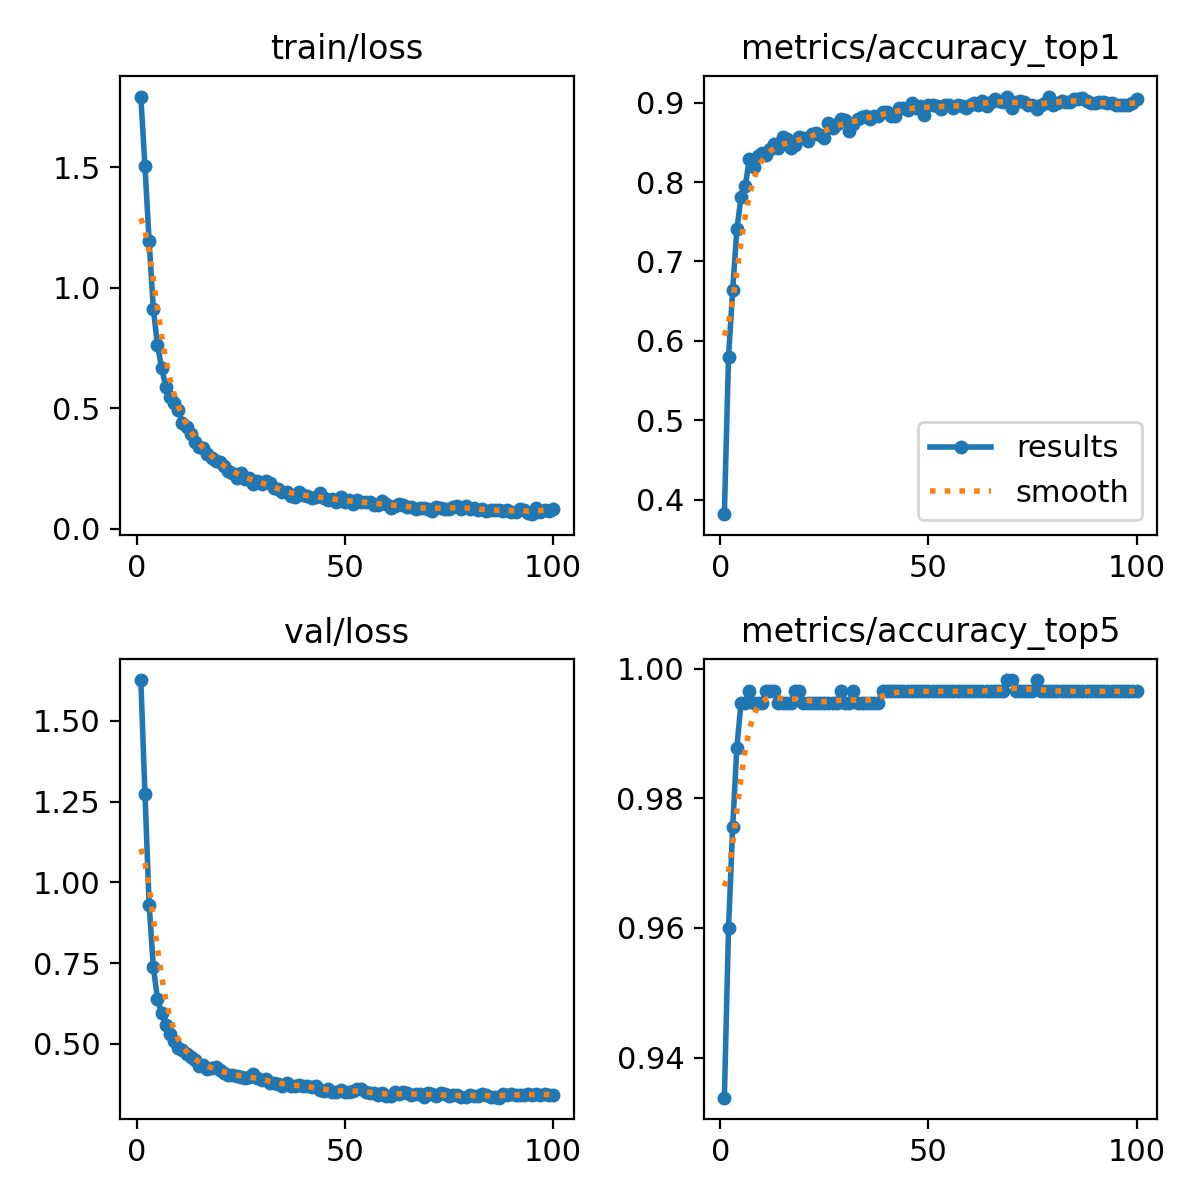

Data behind this chart, as committed beside it:
epoch, time, train/loss, metrics/accuracy_top1, metrics/accuracy_top5, val/loss, lr/pg0, lr/pg1, lr/pg2, lr/pg3, lr/pg4, lr/pg5, lr/pg6, lr/pg7
1, 2.188, 1.794, 0.3815, 0.9338, 1.627, 0.0009841, 0.000328, 0.0009841, 0.000328, 0.0009841, 0.000328, 0.0009841, 0.000328
2, 3.514, 1.505, 0.5801, 0.9599, 1.275, 0.001964, 0.0006548, 0.001964, 0.0006548, 0.001964, 0.0006548, 0.001964, 0.0006548
3, 4.667, 1.193, 0.6638, 0.9756, 0.9306, 0.002925, 0.000975, 0.002925, 0.000975, 0.002925, 0.000975, 0.002925, 0.000975
4, 5.803, 0.9136, 0.7404, 0.9878, 0.7392, 0.002911, 0.0009703, 0.002911, 0.0009703, 0.002911, 0.0009703, 0.002911, 0.0009703
5, 6.967, 0.7616, 0.7805, 0.9948, 0.6397, 0.002881, 0.0009604, 0.002881, 0.0009604, 0.002881, 0.0009604, 0.002881, 0.0009604
6, 8.107, 0.6678, 0.7944, 0.9948, 0.595, 0.002851, 0.0009505, 0.002851, 0.0009505, 0.002851, 0.0009505, 0.002851, 0.0009505
7, 9.248, 0.5881, 0.8293, 0.9965, 0.5592, 0.002822, 0.0009406, 0.002822, 0.0009406, 0.002822, 0.0009406, 0.002822, 0.0009406
8, 10.39, 0.545, 0.8188, 0.9948, 0.5308, 0.002792, 0.0009307, 0.002792, 0.0009307, 0.002792, 0.0009307, 0.002792, 0.0009307
9, 11.54, 0.5215, 0.8327, 0.9948, 0.5094, 0.002762, 0.0009208, 0.002762, 0.0009208, 0.002762, 0.0009208, 0.002762, 0.0009208
10, 12.68, 0.4931, 0.8362, 0.9948, 0.4858, 0.002733, 0.0009109, 0.002733, 0.0009109, 0.002733, 0.0009109, 0.002733, 0.0009109
11, 13.82, 0.4366, 0.8345, 0.9965, 0.4803, 0.002703, 0.000901, 0.002703, 0.000901, 0.002703, 0.000901, 0.002703, 0.000901
12, 14.99, 0.4204, 0.8415, 0.9965, 0.4669, 0.002673, 0.0008911, 0.002673, 0.0008911, 0.002673, 0.0008911, 0.002673, 0.0008911
13, 16.12, 0.3915, 0.8484, 0.9965, 0.4583, 0.002644, 0.0008812, 0.002644, 0.0008812, 0.002644, 0.0008812, 0.002644, 0.0008812
14, 17.24, 0.3596, 0.8432, 0.9948, 0.4494, 0.002614, 0.0008713, 0.002614, 0.0008713, 0.002614, 0.0008713, 0.002614, 0.0008713
15, 18.4, 0.3375, 0.8571, 0.9948, 0.4321, 0.002584, 0.0008614, 0.002584, 0.0008614, 0.002584, 0.0008614, 0.002584, 0.0008614
16, 19.53, 0.3343, 0.8537, 0.9948, 0.4332, 0.002554, 0.0008515, 0.002554, 0.0008515, 0.002554, 0.0008515, 0.002554, 0.0008515
17, 20.7, 0.3102, 0.8432, 0.9948, 0.4225, 0.002525, 0.0008416, 0.002525, 0.0008416, 0.002525, 0.0008416, 0.002525, 0.0008416
18, 21.85, 0.294, 0.8467, 0.9965, 0.4249, 0.002495, 0.0008317, 0.002495, 0.0008317, 0.002495, 0.0008317, 0.002495, 0.0008317
19, 23.01, 0.2797, 0.8571, 0.9965, 0.4274, 0.002465, 0.0008218, 0.002465, 0.0008218, 0.002465, 0.0008218, 0.002465, 0.0008218
20, 24.14, 0.2782, 0.8554, 0.9948, 0.4178, 0.002436, 0.0008119, 0.002436, 0.0008119, 0.002436, 0.0008119, 0.002436, 0.0008119
21, 25.3, 0.2616, 0.8519, 0.9948, 0.4101, 0.002406, 0.000802, 0.002406, 0.000802, 0.002406, 0.000802, 0.002406, 0.000802
22, 26.42, 0.2403, 0.8606, 0.9948, 0.402, 0.002376, 0.0007921, 0.002376, 0.0007921, 0.002376, 0.0007921, 0.002376, 0.0007921
23, 27.61, 0.2321, 0.8624, 0.9948, 0.4048, 0.002347, 0.0007822, 0.002347, 0.0007822, 0.002347, 0.0007822, 0.002347, 0.0007822
24, 28.75, 0.2111, 0.8589, 0.9948, 0.4015, 0.002317, 0.0007723, 0.002317, 0.0007723, 0.002317, 0.0007723, 0.002317, 0.0007723
25, 29.91, 0.2305, 0.8554, 0.9948, 0.3979, 0.002287, 0.0007624, 0.002287, 0.0007624, 0.002287, 0.0007624, 0.002287, 0.0007624
26, 31.02, 0.2071, 0.8746, 0.9948, 0.3942, 0.002257, 0.0007525, 0.002257, 0.0007525, 0.002257, 0.0007525, 0.002257, 0.0007525
27, 32.21, 0.2116, 0.8676, 0.9948, 0.3983, 0.002228, 0.0007426, 0.002228, 0.0007426, 0.002228, 0.0007426, 0.002228, 0.0007426
28, 33.33, 0.1832, 0.8728, 0.9948, 0.4063, 0.002198, 0.0007327, 0.002198, 0.0007327, 0.002198, 0.0007327, 0.002198, 0.0007327
29, 34.51, 0.1975, 0.8798, 0.9965, 0.3938, 0.002168, 0.0007228, 0.002168, 0.0007228, 0.002168, 0.0007228, 0.002168, 0.0007228
30, 35.63, 0.1857, 0.878, 0.9948, 0.3879, 0.002139, 0.0007129, 0.002139, 0.0007129, 0.002139, 0.0007129, 0.002139, 0.0007129
31, 36.8, 0.1955, 0.8641, 0.9948, 0.3923, 0.002109, 0.000703, 0.002109, 0.000703, 0.002109, 0.000703, 0.002109, 0.000703
32, 37.93, 0.1877, 0.8728, 0.9965, 0.3796, 0.002079, 0.0006931, 0.002079, 0.0006931, 0.002079, 0.0006931, 0.002079, 0.0006931
33, 39.08, 0.1703, 0.8798, 0.9948, 0.3796, 0.00205, 0.0006832, 0.00205, 0.0006832, 0.00205, 0.0006832, 0.00205, 0.0006832
34, 40.24, 0.1649, 0.8815, 0.9948, 0.3755, 0.00202, 0.0006733, 0.00202, 0.0006733, 0.00202, 0.0006733, 0.00202, 0.0006733
35, 41.4, 0.1517, 0.8833, 0.9948, 0.3706, 0.00199, 0.0006634, 0.00199, 0.0006634, 0.00199, 0.0006634, 0.00199, 0.0006634
36, 42.55, 0.1532, 0.8798, 0.9948, 0.3789, 0.001961, 0.0006535, 0.001961, 0.0006535, 0.001961, 0.0006535, 0.001961, 0.0006535
37, 43.69, 0.1344, 0.8833, 0.9948, 0.3702, 0.001931, 0.0006436, 0.001931, 0.0006436, 0.001931, 0.0006436, 0.001931, 0.0006436
38, 44.82, 0.1305, 0.8833, 0.9948, 0.37, 0.001901, 0.0006337, 0.001901, 0.0006337, 0.001901, 0.0006337, 0.001901, 0.0006337
39, 45.98, 0.152, 0.8885, 0.9965, 0.3736, 0.001871, 0.0006238, 0.001871, 0.0006238, 0.001871, 0.0006238, 0.001871, 0.0006238
40, 47.16, 0.1403, 0.8885, 0.9965, 0.3686, 0.001842, 0.0006139, 0.001842, 0.0006139, 0.001842, 0.0006139, 0.001842, 0.0006139
41, 48.33, 0.136, 0.8833, 0.9965, 0.369, 0.001812, 0.000604, 0.001812, 0.000604, 0.001812, 0.000604, 0.001812, 0.000604
42, 49.47, 0.1265, 0.8833, 0.9965, 0.3667, 0.001782, 0.0005941, 0.001782, 0.0005941, 0.001782, 0.0005941, 0.001782, 0.0005941
43, 50.68, 0.1302, 0.8937, 0.9965, 0.3702, 0.001753, 0.0005842, 0.001753, 0.0005842, 0.001753, 0.0005842, 0.001753, 0.0005842
44, 51.83, 0.1478, 0.8937, 0.9965, 0.3563, 0.001723, 0.0005743, 0.001723, 0.0005743, 0.001723, 0.0005743, 0.001723, 0.0005743
45, 52.99, 0.1252, 0.8902, 0.9965, 0.3547, 0.001693, 0.0005644, 0.001693, 0.0005644, 0.001693, 0.0005644, 0.001693, 0.0005644
46, 54.13, 0.1182, 0.899, 0.9965, 0.3591, 0.001664, 0.0005545, 0.001664, 0.0005545, 0.001664, 0.0005545, 0.001664, 0.0005545
47, 55.32, 0.1233, 0.8937, 0.9965, 0.3519, 0.001634, 0.0005446, 0.001634, 0.0005446, 0.001634, 0.0005446, 0.001634, 0.0005446
48, 56.47, 0.1101, 0.8955, 0.9965, 0.352, 0.001604, 0.0005347, 0.001604, 0.0005347, 0.001604, 0.0005347, 0.001604, 0.0005347
49, 57.59, 0.1303, 0.885, 0.9965, 0.3559, 0.001574, 0.0005248, 0.001574, 0.0005248, 0.001574, 0.0005248, 0.001574, 0.0005248
50, 58.75, 0.1116, 0.8972, 0.9965, 0.3515, 0.001545, 0.0005149, 0.001545, 0.0005149, 0.001545, 0.0005149, 0.001545, 0.0005149
51, 59.92, 0.1192, 0.8972, 0.9965, 0.3523, 0.001515, 0.000505, 0.001515, 0.000505, 0.001515, 0.000505, 0.001515, 0.000505
52, 61.08, 0.103, 0.8955, 0.9965, 0.3542, 0.001485, 0.0004951, 0.001485, 0.0004951, 0.001485, 0.0004951, 0.001485, 0.0004951
53, 62.22, 0.1171, 0.892, 0.9965, 0.3593, 0.001456, 0.0004852, 0.001456, 0.0004852, 0.001456, 0.0004852, 0.001456, 0.0004852
54, 63.39, 0.1106, 0.8972, 0.9965, 0.3608, 0.001426, 0.0004753, 0.001426, 0.0004753, 0.001426, 0.0004753, 0.001426, 0.0004753
55, 64.51, 0.1095, 0.8972, 0.9965, 0.3511, 0.001396, 0.0004654, 0.001396, 0.0004654, 0.001396, 0.0004654, 0.001396, 0.0004654
56, 65.72, 0.1109, 0.8937, 0.9965, 0.3481, 0.001367, 0.0004555, 0.001367, 0.0004555, 0.001367, 0.0004555, 0.001367, 0.0004555
57, 66.89, 0.09704, 0.8972, 0.9965, 0.3471, 0.001337, 0.0004456, 0.001337, 0.0004456, 0.001337, 0.0004456, 0.001337, 0.0004456
58, 68.05, 0.09574, 0.8955, 0.9965, 0.3418, 0.001307, 0.0004357, 0.001307, 0.0004357, 0.001307, 0.0004357, 0.001307, 0.0004357
59, 69.2, 0.1142, 0.8937, 0.9965, 0.3463, 0.001277, 0.0004258, 0.001277, 0.0004258, 0.001277, 0.0004258, 0.001277, 0.0004258
60, 70.34, 0.1016, 0.8972, 0.9965, 0.3393, 0.001248, 0.0004159, 0.001248, 0.0004159, 0.001248, 0.0004159, 0.001248, 0.0004159
... 40 more rows
